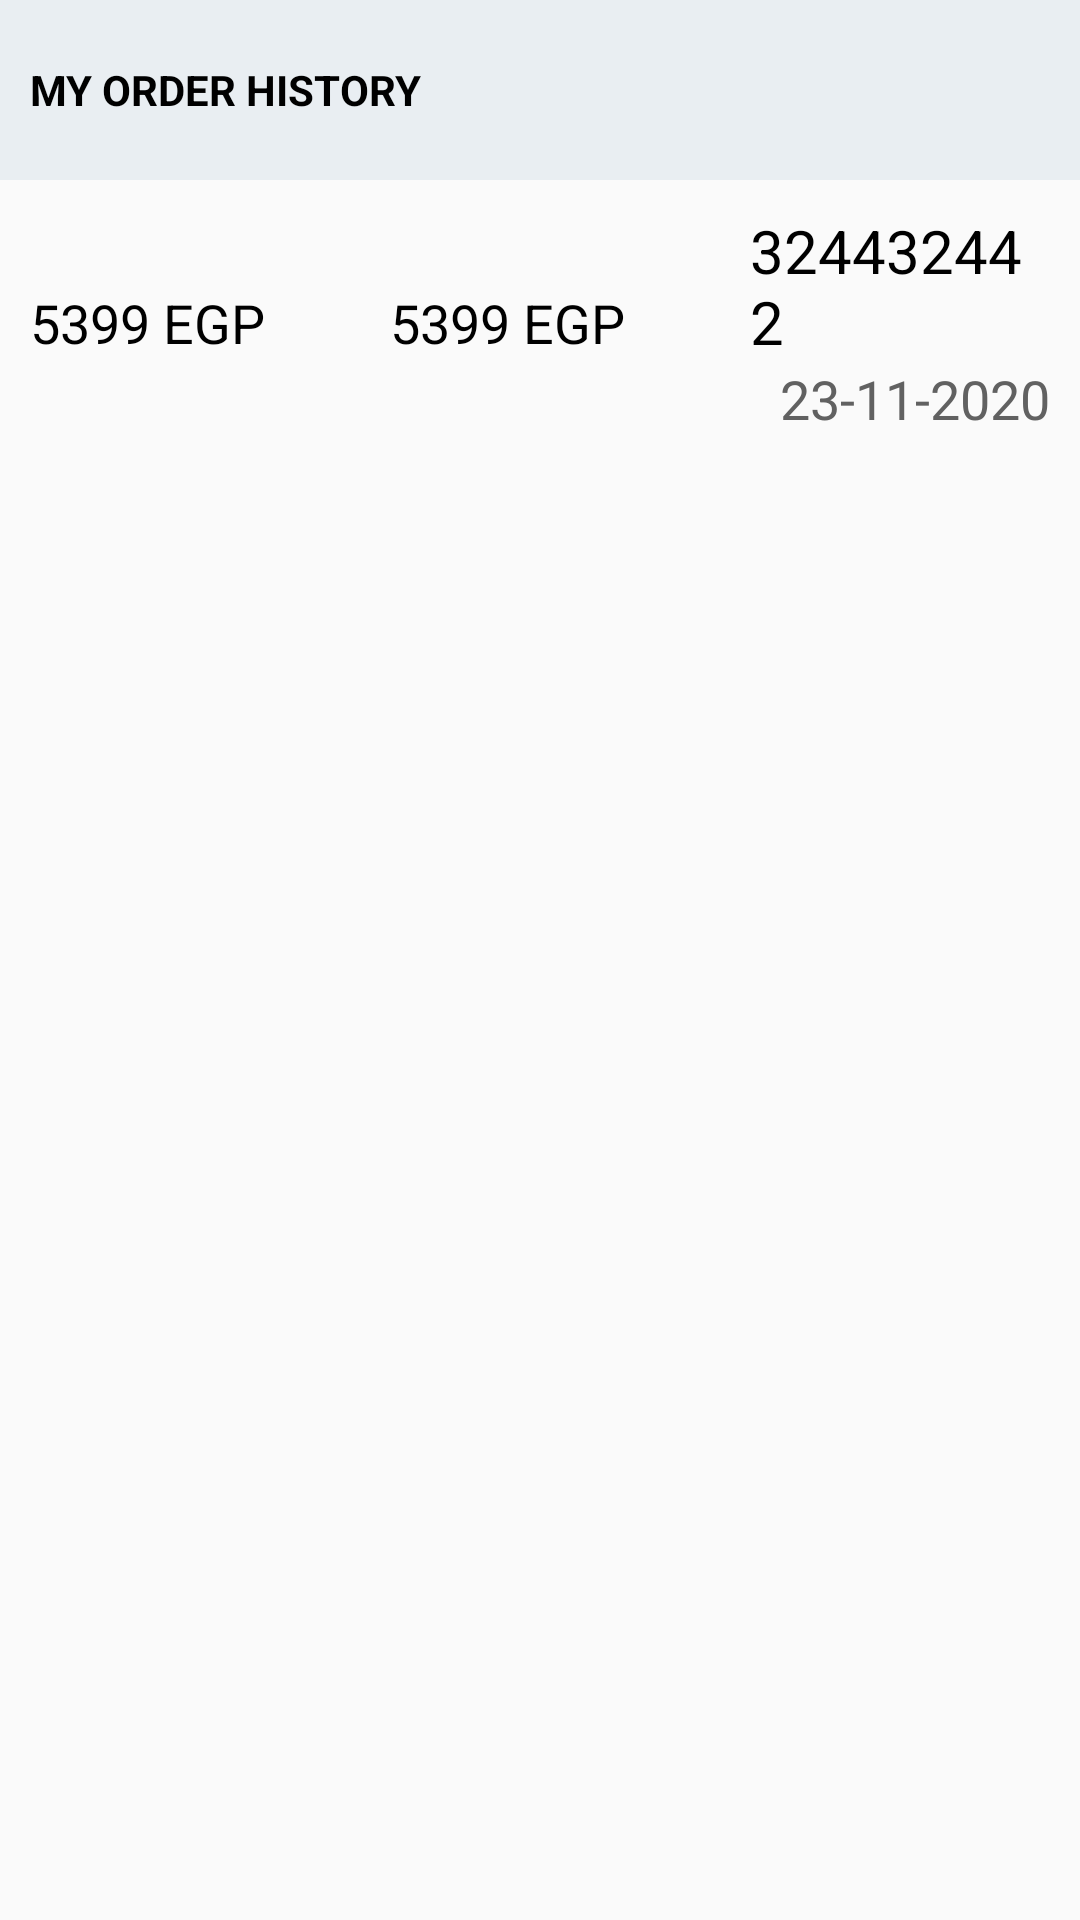

Reconstruct the res/layout file that produces this screen, plus the resources it refers to.
<!-- AndroidManifest.xml: application theme AppTheme.NoActionBar -->
<!-- res/layout/activity_order_details.xml -->
<?xml version="1.0" encoding="utf-8"?>
<LinearLayout xmlns:android="http://schemas.android.com/apk/res/android"
    xmlns:app="http://schemas.android.com/apk/res-auto"
    xmlns:tools="http://schemas.android.com/tools"
    android:layout_width="match_parent"
    android:layout_height="match_parent"
    android:orientation="vertical"
    tools:context=".OrderDetailsActivity">



    <TextView
        android:layout_width="match_parent"
        android:layout_height="60dp"
        android:background="@color/lightGray"
        android:gravity="start|center"
        android:paddingStart="@dimen/dimen10dp"
        android:paddingEnd="@dimen/dimen10dp"
        android:text="@string/my_order_history"
        android:textColor="@color/black"
        android:textStyle="bold"
        android:textSize="@dimen/dimen14sp" />

        <include layout="@layout/order_list_item"/>

    
        
        
        
        
        


</LinearLayout>
<!-- res/layout/order_list_item.xml (included above) -->
<?xml version="1.0" encoding="utf-8"?>
<RelativeLayout xmlns:android="http://schemas.android.com/apk/res/android"
    android:layout_height="wrap_content"
    android:layout_width="match_parent">

    <LinearLayout
        android:layout_width="match_parent"
        android:layout_height="wrap_content"
        android:paddingTop="@dimen/dimen10dp"
        android:paddingBottom="@dimen/dimen15dp"
        android:orientation="horizontal">

        <TextView
            android:id="@+id/order_item_id"
            android:layout_width="0dp"
            android:layout_height="match_parent"
            android:layout_weight="1"
            android:gravity="start|center"
            android:paddingStart="@dimen/dimen10dp"
            android:paddingEnd="@dimen/dimen10dp"
            android:text="@string/_5399_egp"
            android:textColor="@color/black"
            android:textSize="@dimen/dimen18sp" />

        <TextView
            android:id="@+id/order_item_created_time"
            android:layout_width="0dp"
            android:layout_height="match_parent"
            android:layout_weight="1"
            android:gravity="start|center"
            android:paddingStart="@dimen/dimen10dp"
            android:paddingEnd="@dimen/dimen10dp"
            android:text="@string/_5399_egp"
            android:textColor="@color/black"
            android:textSize="@dimen/dimen18sp" />

        <LinearLayout
            android:layout_width="0dp"
            android:layout_height="wrap_content"
            android:layout_weight="1"
            android:orientation="vertical">

            <TextView
                android:id="@+id/order_item_name"
                android:layout_width="wrap_content"
                android:layout_height="wrap_content"
                android:layout_gravity="end"
                android:paddingStart="@dimen/dimen10dp"
                android:paddingEnd="@dimen/dimen10dp"
                android:text="@string/order_number"
                android:textColor="@color/black"
                android:textSize="@dimen/dimen20sp" />

            <TextView
                android:id="@+id/order_item_location"
                android:layout_width="wrap_content"
                android:layout_height="wrap_content"
                android:layout_gravity="end"
                android:paddingStart="@dimen/dimen10dp"
                android:paddingEnd="@dimen/dimen10dp"
                android:text="@string/order_date"
                android:textColor="@color/vDarkGray"
                android:textSize="@dimen/dimen18sp" />
        </LinearLayout>
    </LinearLayout>
</RelativeLayout>
<!-- resources referenced by this layout -->
<resources>
  <color name="black">#FF000000</color>
  <color name="lightGray">#E9EEF2</color>
  <color name="vDarkGray">#616161</color>
  <dimen name="dimen10dp">10dp</dimen>
  <dimen name="dimen14sp">14sp</dimen>
  <dimen name="dimen15dp">15dp</dimen>
  <dimen name="dimen18sp">18sp</dimen>
  <dimen name="dimen20sp">20sp</dimen>
  <string name="_5399_egp">5399 EGP</string>
  <string name="my_order_history">MY ORDER HISTORY</string>
  <string name="order_date">23-11-2020</string>
  <string name="order_number">324432442</string>
  <style name="AppTheme.NoActionBar">
          <item name="windowActionBar">false</item>
          <item name="windowNoTitle">true</item>
          <item name="colorPrimary">@color/colorPrimary</item>
          <item name="colorPrimaryDark">@color/colorPrimaryDark</item>
          <item name="colorAccent">@color/colorAccent</item>
      </style>
  <color name="colorPrimary">#00796b</color>
  <color name="colorPrimaryDark">#00695C</color>
  <color name="colorAccent">#FF4081</color>
</resources>
